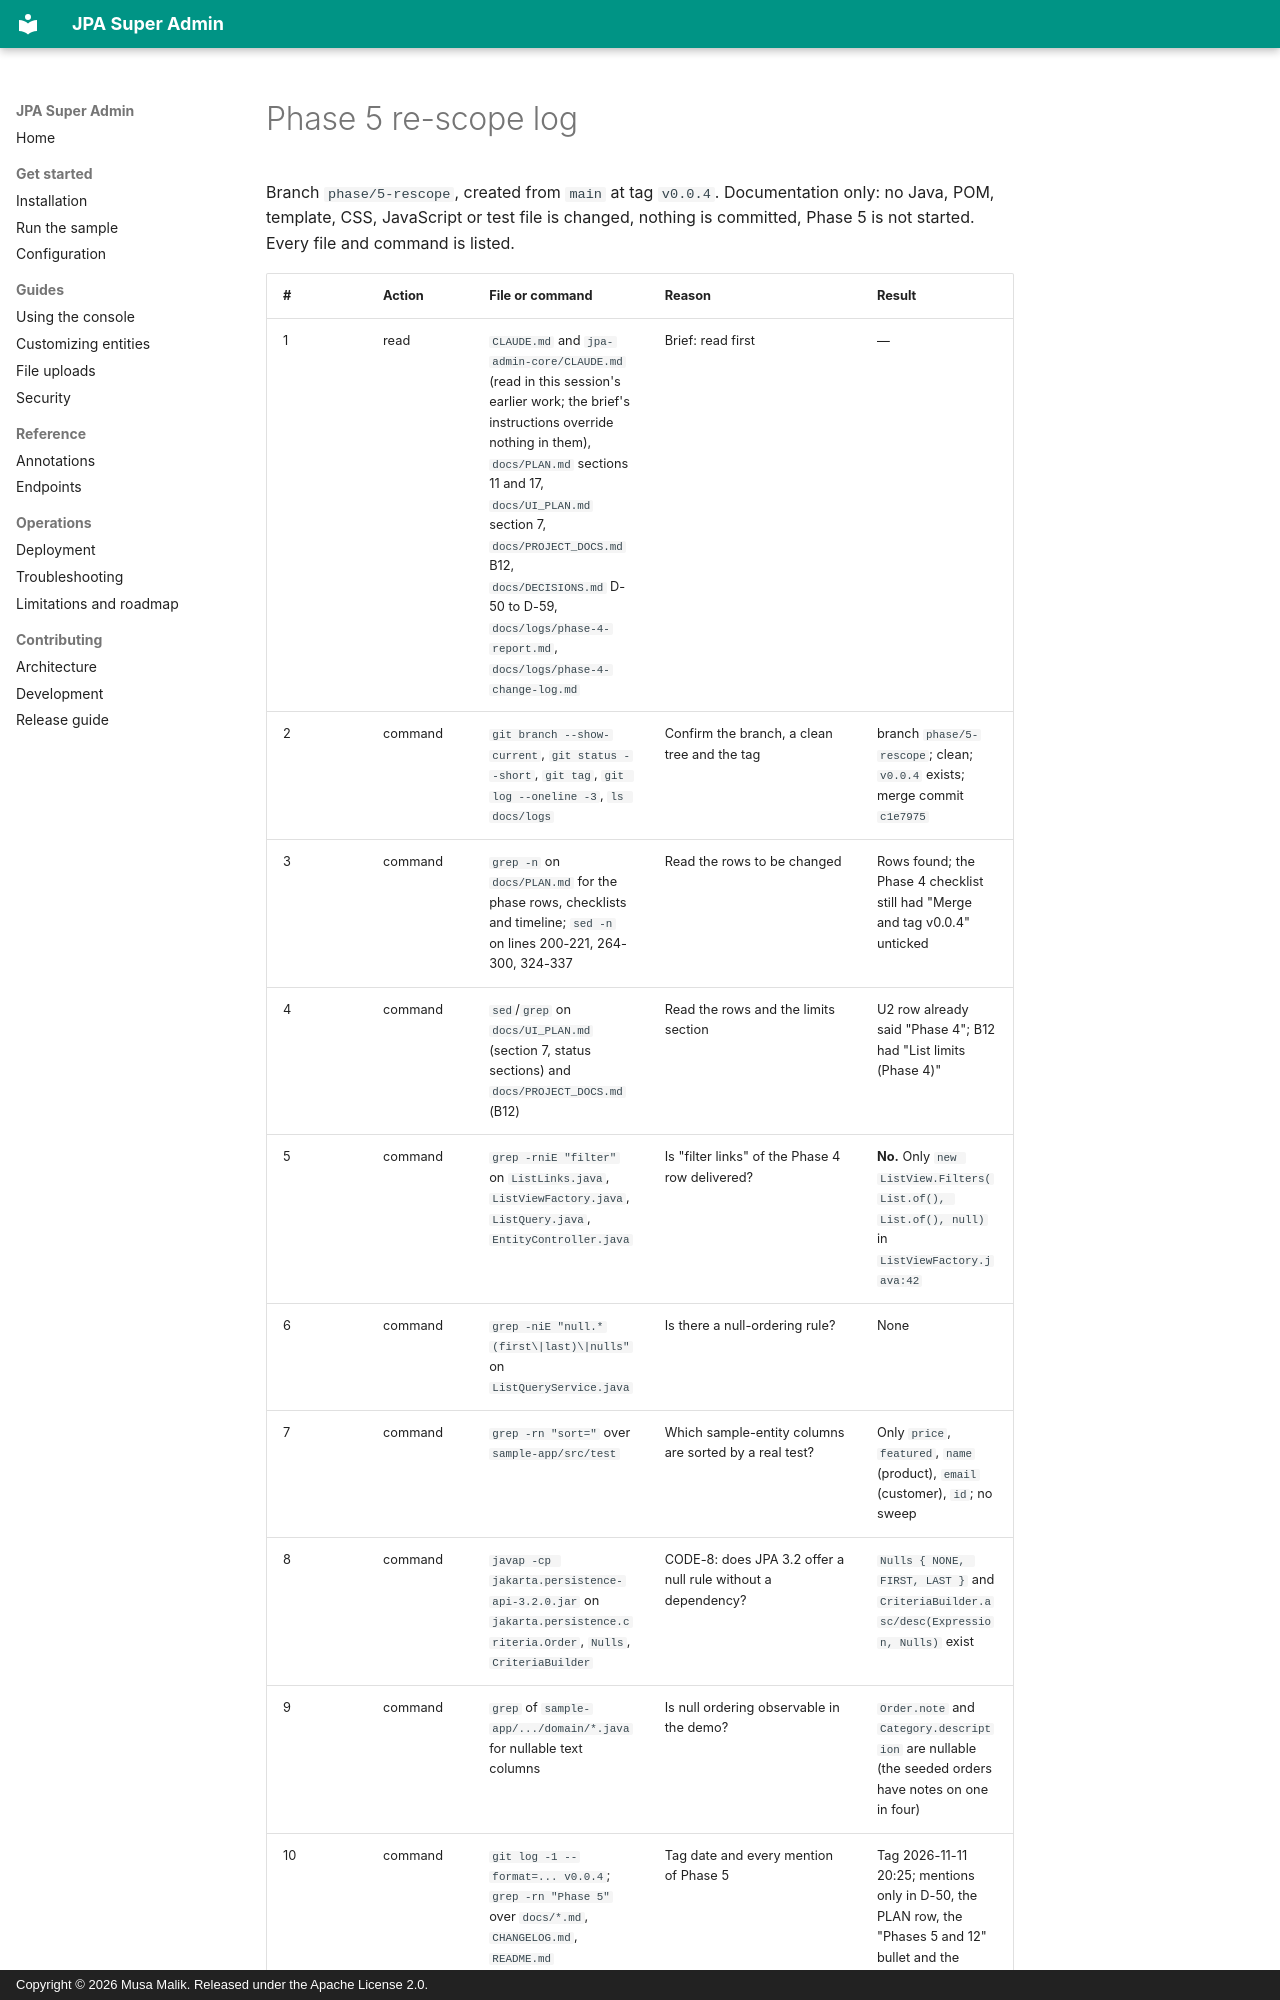

repository: mdmusahub/JPA-SUPER-ADMIN · page: logs/phase-5-rescope-log/index.html · generator: mkdocs · copyright: Copyright © 2026 Musa Malik. Released under the Apache License 2.0.

# Phase 5 re-scope log

Branch `phase/5-rescope`, created from `main` at tag `v0.0.4`. Documentation only: no Java, POM, template, CSS, JavaScript or test
file is changed, nothing is committed, Phase 5 is not started. Every file and command is listed.
